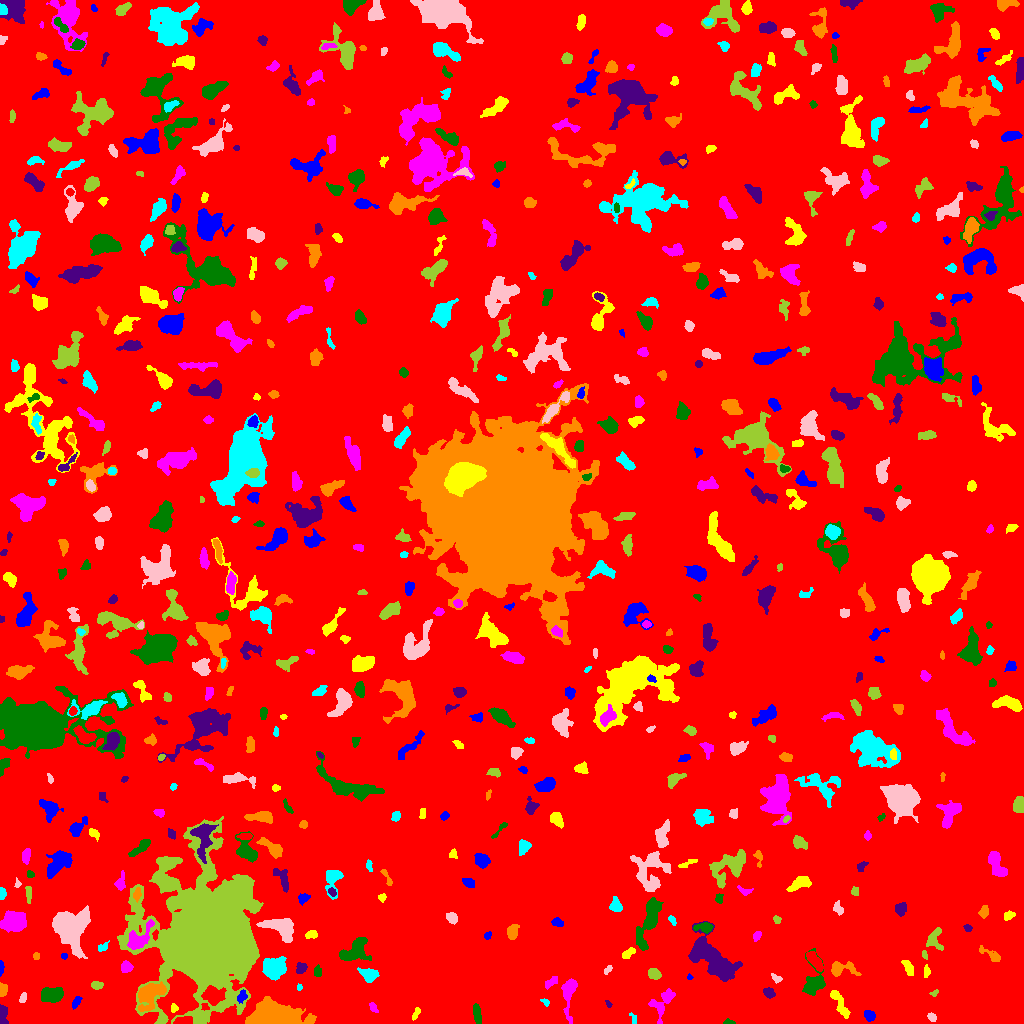

Values plotted in this chart, from the file beside it:
ID, X, Y, A, B, theta, total_flux, mu_max, mu_median, mu_mean, R_fwhm, R_e, R10, R90, x_start, x_end, y_start, y_end, area, greylevel
0, 521.2, 516.1, 300.1, 298.3, 0.08156, 1614851, 16.0, 1.0, 1.887, 20.77, 238.4, 91.88, 390.8, 0, 1023, 0, 1023, 855847, 1.887
1, 869.7, 8.008, 2.683, 2.235, -0.6809, 360.0, 7.0, 3.0, 3.186, 3.909, 3.141, 1.262, 4.918, 864, 875, 2, 13, 113, 8.186
2, 416.3, 10.58, 3.497, 1.353, 1.093, 110.0, 4.0, 1.0, 1.486, 3.241, 2.459, 0.7979, 3.989, 412, 420, 3, 16, 74, 6.486
3, 568.8, 31.38, 10.15, 3.207, 1.493, 1330, 9.0, 3.0, 3.912, 6.383, 5.412, 2.185, 8.956, 561, 577, 0, 45, 340, 7.912
4, 728.6, 1.092, 2.837, 1.074, -0.03796, 76.0, 3.0, 1.0, 1.49, 2.706, 2.111, 0.7979, 3.385, 723, 735, 0, 5, 51, 6.49
5, 3.3, 7.361, 5.802, 2.005, -1.516, 393.0, 10.0, 2.0, 2.748, 2.523, 3.385, 1.128, 5.499, 0, 8, 0, 19, 143, 7.748
6, 276.4, 7.396, 11.65, 5.172, -0.1026, 19991, 44.0, 15.0, 17.17, 11.42, 9.236, 3.868, 14.8, 245, 316, 0, 27, 1164, 21.17
7, 633.6, 4.924, 3.113, 1.503, -1.141, 79.0, 2.0, 1.0, 1.362, 4.184, 2.459, 0.9772, 3.868, 629, 636, 0, 11, 58, 6.362
8, 931.9, 6.318, 2.244, 1.705, -0.6312, 176.0, 6.0, 2.0, 2.479, 3.141, 2.394, 0.7979, 3.909, 927, 936, 2, 11, 71, 7.479
9, 209.2, 85.58, 22.16, 18.64, 1.471, 289539, 222.0, 7.0, 23.35, 13.2, 19.61, 6.555, 41.21, 117, 263, 0, 207, 12399, 27.35
10, 204.8, 17.6, 1.731, 1.335, -0.4075, 82.0, 5.0, 1.0, 1.577, 2.257, 1.784, 0.5642, 2.821, 201, 209, 13, 20, 52, 11.58
11, 76.28, 21.75, 3.314, 1.689, 1.053, 206.0, 5.0, 2.0, 2.315, 3.385, 2.985, 1.128, 4.583, 72, 82, 14, 27, 89, 7.315
12, 173.7, 15.36, 2.169, 1.801, 1.516, 136.0, 5.0, 2.0, 2.305, 2.764, 2.394, 0.7979, 3.742, 171, 178, 11, 20, 59, 7.305
13, 373.4, 15.8, 2.833, 1.54, -0.972, 228.0, 8.0, 3.0, 3.167, 2.764, 2.523, 0.7979, 4.184, 369, 378, 11, 21, 72, 7.167
14, 477.2, 8.742, 5.291, 1.686, -1.421, 345.0, 6.0, 2.0, 2.315, 4.72, 3.827, 1.382, 5.726, 473, 481, 0, 20, 149, 7.315
15, 608.5, 19.55, 2.07, 1.199, -1.047, 80.0, 4.0, 2.0, 2.0, 2.821, 1.871, 0.5642, 2.985, 605, 612, 16, 23, 40, 8.0
16, 149, 29.54, 7.022, 4.582, 0.7563, 3010, 20.0, 4.0, 5.845, 5.971, 5.863, 2.185, 10.25, 138, 166, 12, 42, 515, 13.84
17, 545.3, 21.33, 2.146, 1.464, -0.6669, 132.0, 6.0, 2.0, 2.588, 2.706, 2.111, 0.7979, 3.338, 540, 549, 17, 25, 51, 7.588
18, 23.12, 25.85, 2.516, 1.052, 1.224, 40.0, 2.0, 1.0, 0.5882, 3.338, 2.111, 0.5642, 3.09, 19, 26, 21, 31, 68, 7.588
19, 933.9, 30.59, 2.233, 1.313, 0.4655, 87.0, 4.0, 2.0, 1.891, 2.877, 2.034, 0.7979, 3.338, 929, 938, 27, 34, 46, 7.891
20, 1002, 23.06, 2.294, 1.661, 0.1441, 124.0, 4.0, 2.0, 1.824, 3.613, 2.459, 0.9772, 3.868, 997, 1006, 19, 27, 68, 6.824
21, 242, 27.34, 2.981, 2.095, 1.096, 164.0, 4.0, 1.0, 1.624, 3.989, 2.821, 1.128, 4.618, 237, 247, 20, 34, 101, 9.624
22, 839.4, 20.1, 9.061, 2.307, -1.067, 743.0, 6.0, 3.0, 3.008, 6.864, 5.015, 1.954, 7.797, 830, 850, 5, 33, 247, 7.008
23, 662.8, 21.2, 8.736, 4.427, 1.039, 898.0, 8.0, 2.0, 2.721, 4.618, 5.836, 2.034, 9.097, 648, 675, 0, 35, 330, 6.721
24, 52.45, 28.67, 5.28, 3.162, -0.02494, 1292, 10.0, 4.0, 4.115, 6.358, 5.078, 2.034, 8.117, 41, 63, 21, 36, 314, 9.115
25, 768.9, 30.48, 2.86, 2.047, -0.5422, 311.0, 6.0, 3.0, 2.88, 4.297, 3.09, 1.262, 4.853, 763, 775, 25, 36, 108, 7.88
26, 2.49, 33.3, 2.799, 1.791, -1.563, 492.0, 13.0, 4.0, 5.02, 3.241, 2.764, 0.9772, 4.442, 0, 7, 27, 41, 98, 10.02
27, 299.3, 35.92, 1.558, 1.161, 1.317, 63.0, 4.0, 1.0, 1.75, 2.326, 1.693, 0.5642, 2.821, 297, 302, 33, 40, 36, 6.75
28, 776, 45.24, 3.012, 1.729, -0.6375, 308.0, 8.0, 4.0, 4.219, 3.827, 2.877, 1.128, 4.334, 771, 782, 40, 50, 73, 7.219
29, 96.5, 38.22, 2.757, 1.741, 0.01604, 295.0, 8.0, 3.0, 3.207, 3.338, 2.764, 0.9772, 4.478, 91, 103, 34, 42, 92, 8.207
30, 980.6, 21.96, 11.03, 5.143, 1.476, 1648, 8.0, 3.0, 3.455, 8.156, 6.747, 2.646, 10.73, 963, 991, 2, 47, 477, 7.455
31, 689.4, 46.42, 1.464, 1.226, -1.339, 60.0, 5.0, 2.0, 1.935, 1.693, 1.596, 0.5642, 2.523, 687, 693, 44, 50, 31, 6.935
32, 926.6, 51.97, 3.007, 1.596, -1.558, 204.0, 6.0, 3.0, 2.833, 3.523, 2.764, 0.9772, 4.26, 924, 930, 46, 59, 72, 7.833
33, 551.5, 41.6, 4.164, 1.87, 0.6421, 162.0, 3.0, 2.0, 1.486, 4.222, 3.432, 1.262, 5.14, 545, 557, 34, 47, 109, 6.486
34, 813.8, 41.47, 9.217, 5.452, 1.436, 1315, 7.0, 3.0, 3.312, 7.247, 6.433, 2.459, 9.918, 802, 825, 28, 75, 397, 7.312
35, 714.2, 62.11, 14.9, 6.508, -0.7535, 5647, 16.0, 5.0, 5.378, 9.184, 9.339, 3.478, 15.4, 688, 742, 42, 102, 1050, 9.378
36, 841, 54.61, 7.643, 3.386, -0.04898, 1309, 12.0, 4.0, 5.035, 5.262, 4.82, 1.871, 8.078, 831, 861, 47, 62, 260, 8.035
37, 368.9, 48.76, 4.047, 2.946, -0.3418, 534.0, 6.0, 2.0, 2.543, 5.698, 4.26, 1.693, 6.604, 357, 379, 41, 56, 210, 7.543
38, 607.7, 53.56, 2.812, 1.385, 0.9475, 174.0, 6.0, 3.0, 3.0, 3.478, 2.459, 0.9772, 3.785, 604, 612, 49, 58, 58, 7.0
39, 654.2, 49.66, 3.259, 2.402, -0.4502, 378.0, 6.0, 3.0, 2.864, 4.82, 3.613, 1.382, 5.614, 648, 661, 44, 55, 132, 7.864
40, 885.4, 49.55, 4.998, 3.023, 0.1926, 858.0, 8.0, 3.0, 3.405, 5.863, 4.549, 1.784, 7.313, 876, 899, 41, 57, 252, 8.405
41, 1.072, 55.68, 3.988, 1.026, 1.546, 181.0, 5.0, 3.0, 3.068, 3.523, 2.523, 0.9772, 3.785, 0, 4, 47, 63, 59, 7.068
42, 908.6, 55.46, 4.652, 1.928, -1.067, 265.0, 5.0, 2.0, 1.978, 3.432, 3.613, 1.382, 5.528, 901, 913, 48, 63, 134, 7.978
43, 126.1, 56.49, 2.641, 2.552, -0.5925, 305.0, 6.0, 2.0, 2.48, 4.146, 3.29, 1.262, 5.232, 121, 133, 51, 63, 123, 7.48
44, 317.4, 51.91, 2.76, 1.897, 1.551, 233.0, 5.0, 2.0, 2.841, 3.568, 2.932, 1.128, 4.514, 314, 321, 47, 59, 82, 6.841
45, 300.7, 54.85, 2.823, 2.123, 0.938, 381.0, 9.0, 3.0, 3.464, 3.241, 3.038, 1.128, 4.951, 296, 307, 50, 61, 110, 8.464
46, 36.28, 67.36, 1.874, 1.635, -1.43, 144.0, 5.0, 3.0, 3.0, 3.192, 2.257, 0.7979, 3.478, 33, 39, 64, 71, 48, 8.0
47, 273.8, 56.41, 5.242, 4.33, 0.3641, 2792, 16.0, 6.0, 6.218, 7.334, 5.997, 2.394, 9.541, 262, 286, 43, 67, 449, 11.22
48, 70.15, 96.19, 9.548, 8.371, -1.312, 7186, 17.0, 6.0, 6.497, 9.95, 9.805, 3.949, 15.75, 52, 90, 65, 118, 1106, 10.5
49, 924.6, 69.06, 2.591, 1.184, -1.178, 113.0, 5.0, 2.0, 2.404, 2.585, 2.185, 0.7979, 3.338, 922, 927, 64, 73, 47, 8.404
50, 814.8, 62.64, 5.814, 2.309, -0.8981, 730.0, 7.0, 3.0, 3.476, 5.726, 4.652, 1.871, 7.092, 806, 823, 52, 72, 210, 9.476
51, 63.9, 67.31, 1.566, 1.258, -0.1733, 89.0, 5.0, 2.0, 2.225, 2.257, 1.784, 0.5642, 2.877, 61, 67, 64, 70, 40, 8.225
52, 628.3, 70.52, 3.434, 1.73, 0.681, 122.0, 3.0, 1.0, 1.13, 3.432, 2.821, 1.128, 4.442, 622, 635, 65, 76, 108, 8.13
53, 139, 85.28, 8.723, 4.262, 0.8244, 1638, 8.0, 4.0, 4.451, 8.813, 6.308, 2.523, 9.558, 127, 154, 74, 104, 368, 14.45
54, 354.1, 72.24, 7.79, 4.279, 0.6653, 1387, 7.0, 3.0, 3.089, 7.797, 6.408, 2.646, 9.853, 339, 371, 63, 86, 449, 8.089
55, 707.1, 72.48, 5.211, 1.442, -0.7806, 249.0, 6.0, 2.0, 2.417, 3.868, 3.141, 1.128, 4.853, 699, 714, 67, 81, 103, 15.42
56, 991.7, 68.09, 6.824, 2.11, -0.5479, 453.0, 7.0, 3.0, 2.867, 3.868, 3.868, 1.493, 6.18, 979, 1000, 62, 78, 158, 6.867
57, 102.4, 75.75, 2.225, 1.508, 0.3101, 131.0, 5.0, 1.5, 1.679, 2.706, 2.326, 0.7979, 3.613, 98, 109, 72, 83, 78, 7.679
58, 280.7, 95.64, 9.006, 4.708, -0.4123, 2337, 10.0, 5.0, 4.809, 9.39, 7.269, 2.877, 10.9, 256, 293, 81, 105, 486, 8.809
59, 933.8, 83.85, 5.473, 3.816, -1.466, 433.0, 5.0, 2.0, 1.95, 4.549, 4.334, 1.693, 7.024, 926, 943, 73, 96, 222, 6.95
... 609 more rows
